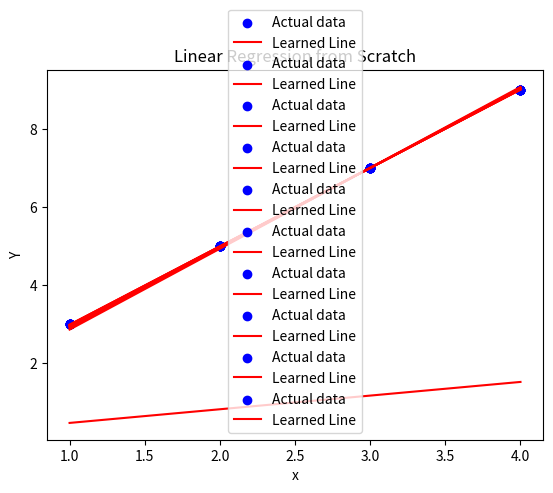

Here is the Python script that generated this plot:
import numpy as np
import matplotlib.pyplot as plt
x= np.array([1,2,3,4], dtype=float)
y= np.array([3,5,7,9], dtype=float)
w=0.0
b=0.0
learning_rate=0.01
epochs=1000
for epoch in range(epochs):
    y_pred = w*x + b
    loss = np.mean((y_pred-y)**2)
    dw=2*np.mean((y_pred-y)*x)
    db=2*np.mean(y_pred-y)
    w=w-learning_rate*dw
    b=b-learning_rate*db
    if epoch%100==0:
        print(f"Epoch {epoch} | Loss:{loss: .4f} | w: {w: .4f} | b: {b: .4f}")

        print("\nTraining completed!")
        print(f"Final weight(w): {w: .4f}")
        print(f"Final weight(w): {w: .4f}")
        print(f"Final bias (b): {b: .4f}")
        x_test = 5
        y_test_pred = w*x_test + b
        print(f"Prediction for x = {x_test}: {y_test_pred: .4f}")
        plt.scatter(x,y,color="blue", label="Actual data")
        plt.plot(x,w*x + b, color="red", label="Learned Line")
        plt.xlabel("x")
        plt.ylabel("Y")
        plt.title("Linear Regression from Scratch")
        plt.legend()
        plt.show()
        
